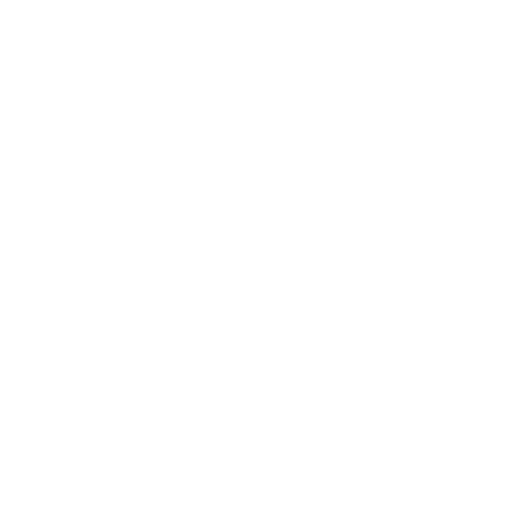
t = 0.00 s
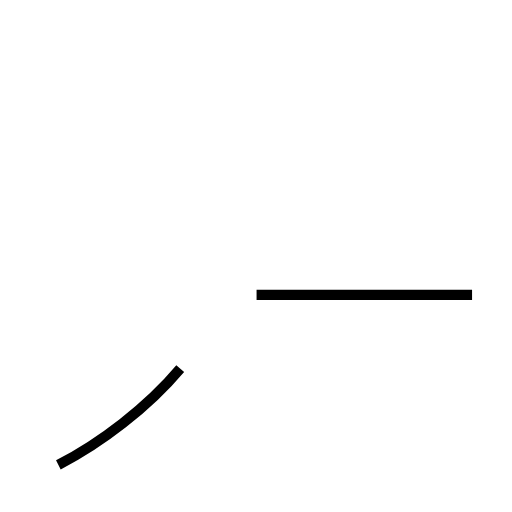
t = 1.09 s
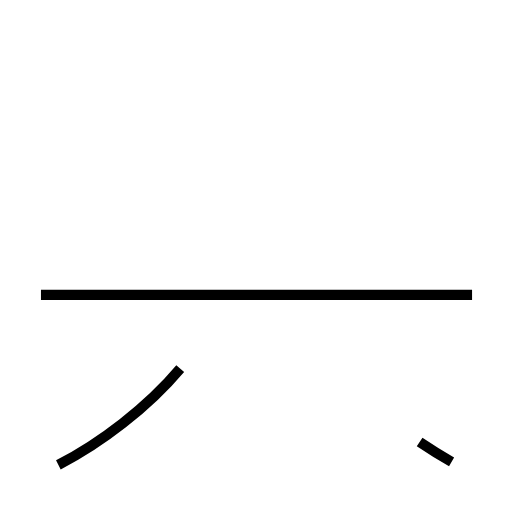
t = 1.83 s
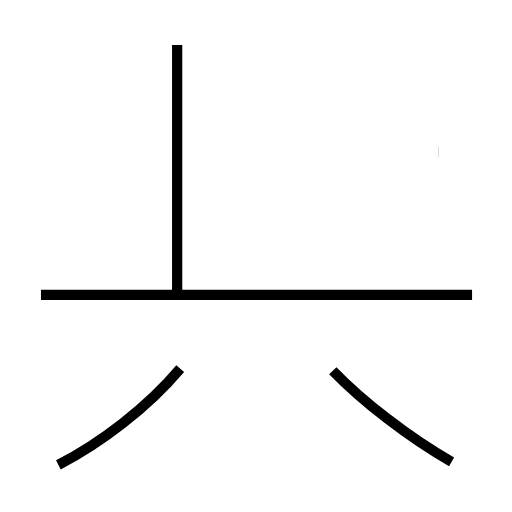
t = 2.89 s
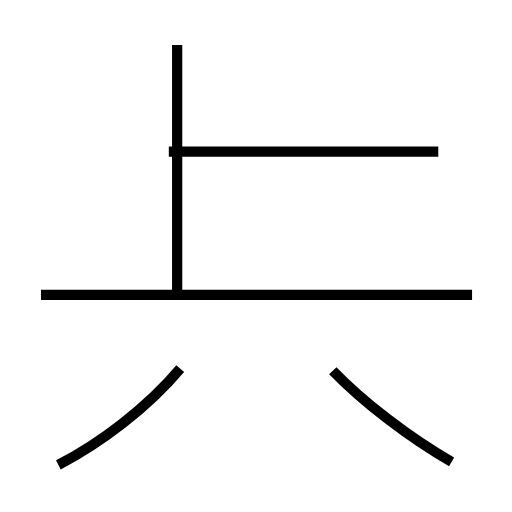
t = 3.68 s
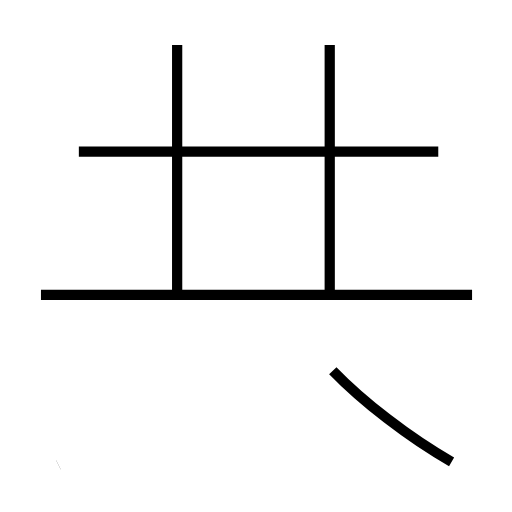
t = 4.68 s

The animated SVG that drew these frames (rendered in a browser with its animation timeline set to each time). Animation: 6 SMIL elements (animate=6); one cycle of 4.68 s.

<?xml version='1.0' encoding='utf-8'?>
<svg viewBox="0.0 -6.0 50.0 50.0" version="1.1" xmlns="http://www.w3.org/2000/svg"><rect x="-1000" y="-1000" width="2000" height="2000" stroke="white" fill="white" /><g style="fill:none;stroke:#000000;stroke-width:1"><path d="M 5.7 1.4 C 9.8 -0.7 14.4 -4.2 17.6 -8.0 " transform="translate(0.0 38.0)" stroke-dasharray="15.255522059237533" stroke-dashoffset="15.255522059237533"><animate attributeName="stroke-dashoffset" from="15.255522059237533" to="0" dur="0.457665661777126s" begin="0s; anim_end.end" fill="freeze" id="anim0" /></path><path d="M 46.1 -15.2 L 4.0 -15.2 " transform="translate(0.0 38.0)" stroke-dasharray="42.1" stroke-dashoffset="42.1"><animate attributeName="stroke-dashoffset" from="42.1" to="0" dur="1.263s" begin="anim0.end" fill="freeze" id="anim1" /></path><path d="M 44.1 1.1 C 39.9 -1.3 35.4 -4.8 32.5 -7.8 " transform="translate(0.0 38.0)" stroke-dasharray="14.663528226200683" stroke-dashoffset="14.663528226200683"><animate attributeName="stroke-dashoffset" from="14.663528226200683" to="0" dur="0.43990584678602046s" begin="anim1.end" fill="freeze" id="anim2" /></path><path d="M 17.3 -15.2 L 17.3 -39.6 " transform="translate(0.0 38.0)" stroke-dasharray="24.400000000000002" stroke-dashoffset="24.400000000000002"><animate attributeName="stroke-dashoffset" from="24.400000000000002" to="0" dur="0.732s" begin="anim2.end" fill="freeze" id="anim3" /></path><path d="M 42.8 -29.2 L 7.7 -29.2 " transform="translate(0.0 38.0)" stroke-dasharray="35.099999999999994" stroke-dashoffset="35.099999999999994"><animate attributeName="stroke-dashoffset" from="35.099999999999994" to="0" dur="1.0529999999999997s" begin="anim3.end" fill="freeze" id="anim4" /></path><path d="M 32.2 -15.2 L 32.2 -39.6" transform="translate(0.0 38.0)" stroke-dasharray="24.400000000000002" stroke-dashoffset="24.400000000000002"><animate attributeName="stroke-dashoffset" from="24.400000000000002" to="0" dur="0.732s" begin="anim4.end" fill="freeze" id="anim_end" /></path></g></svg>
